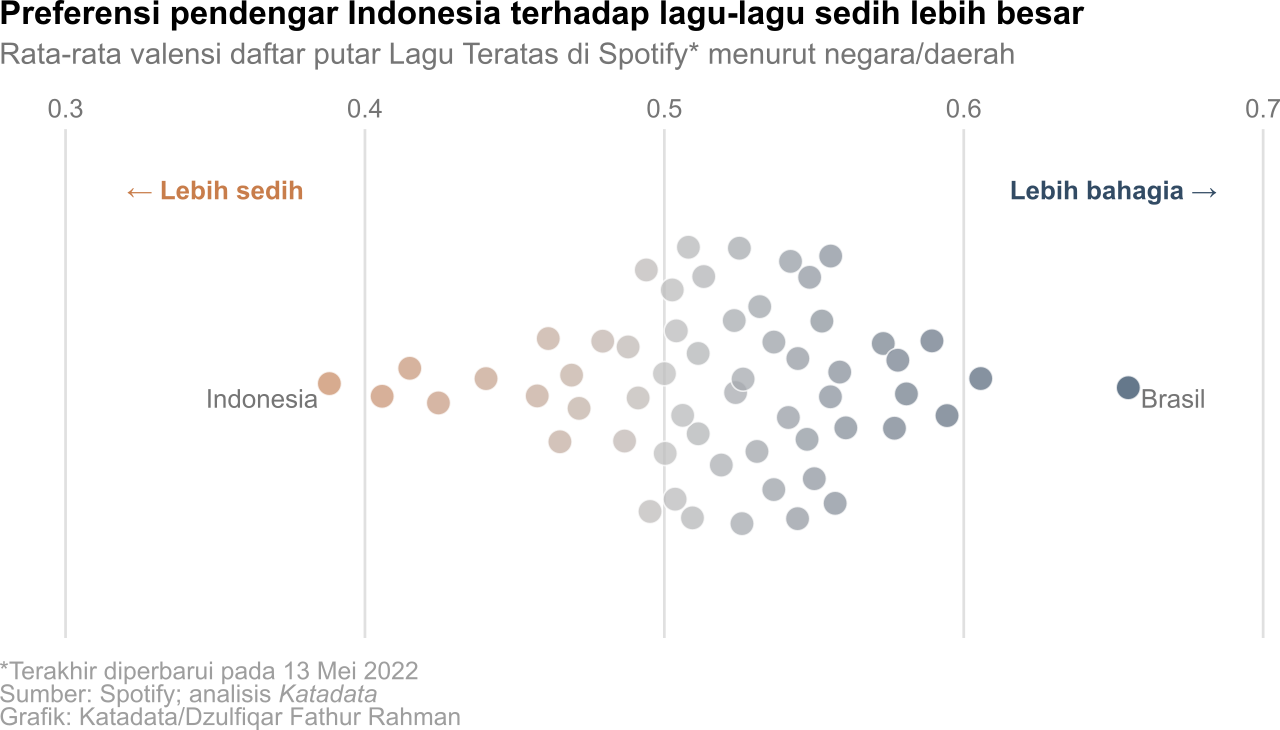

Data behind this chart, as committed beside it:
playlist_top_song, valence_mean
Afrika Selatan, 0.494
Amerika Serikat, 0.4612
Arab Saudi, 0.5
Argentina, 0.5526
Australia, 0.5113
Austria, 0.5606
Belanda, 0.5809
Belarus, 0.4715
Belgia, 0.5309
Brasil, 0.655
Cile, 0.5769
Denmark, 0.5556
Ekuador, 0.5259
Filipina, 0.415
Finlandia, 0.5731
Global, 0.5251
Guatemala, 0.519
Hong Kong, 0.4952
Hungaria, 0.5485
India, 0.4575
Indonesia, 0.3881
Inggris, 0.5238
Irlandia, 0.5132
Israel, 0.5555
Italia, 0.5366
Jepang, 0.578
Jerman, 0.5446
Kanada, 0.5026
Kazakhstan, 0.469
Kolombia, 0.5421
Korea Selatan, 0.5477
Malaysia, 0.4245
Maroko, 0.4867
Meksiko, 0.5501
Mesir, 0.5445
Nigeria, 0.6057
Norwegia, 0.5003
Pakistan, 0.4404
Panama, 0.5094
Peru, 0.5319
Polandia, 0.5894
Prancis, 0.5944
Republik Ceko, 0.5366
Republik Dominika, 0.5263
Rumania, 0.4879
Selandia Baru, 0.508
Singapura, 0.504
Slovakia, 0.5061
Spanyol, 0.5414
Swedia, 0.5113
Swiss, 0.5571
Taiwan, 0.4057
Thailand, 0.5586
Turki, 0.4794
UEA, 0.5233
Ukraina, 0.4651
Venezuela, 0.5036
Vietnam, 0.4912
